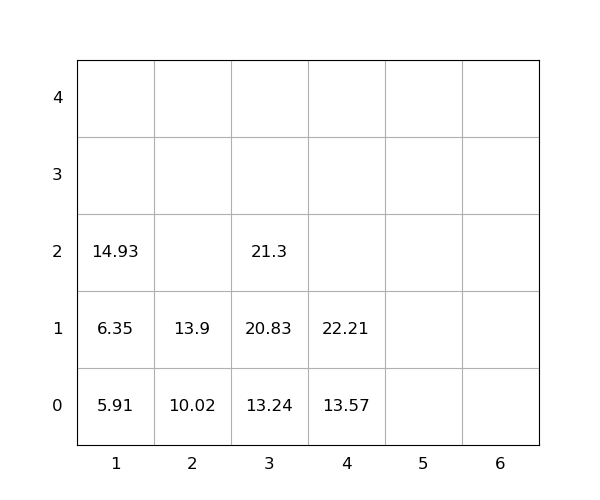

The data file committed next to this chart (first rows):
idx, loc_x, loc_y, loc_z, weight, seq, emerg, reloc, size(ft)
1, 4, 0, 0, 13.57, 1, 0, 0, 20
2, 4, 0, 1, 22.21, 2, 0, 0, 20
3, 1, 0, 0, 5.91, 3, 0, 0, 20
4, 3, 0, 0, 13.24, 4, 0, 0, 20
5, 2, 0, 0, 10.02, 5, 0, 0, 20
6, 3, 0, 1, 20.83, 6, 0, 0, 20
7, 1, 0, 1, 6.35, 7, 0, 0, 20
8, 2, 0, 1, 13.9, 8, 0, 0, 20
9, 3, 0, 2, 21.3, 9, 0, 0, 20
10, 1, 0, 2, 14.93, 10, 0, 0, 20
